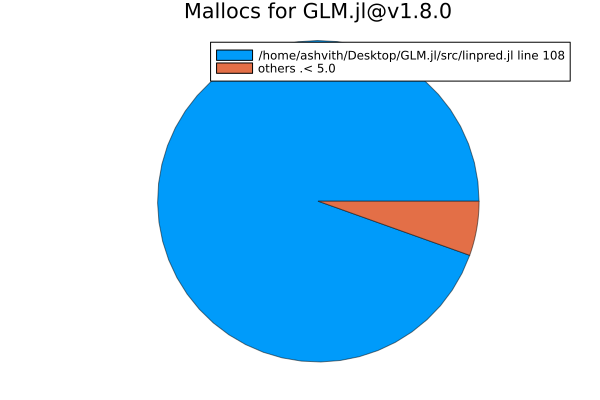

Values plotted in this chart, from the file beside it:
bytes, percentage, filenames, linenumbers
2080023344, 94.54, /home/ashvith/Desktop/GLM.jl/src/linpred…, 108
60000144, 2.73, /home/ashvith/Desktop/GLM.jl/src/glmfit.…, 51
20000048, 0.91, /home/ashvith/Desktop/GLM.jl/src/glmfit.…, 294
20000048, 0.91, /home/ashvith/Desktop/GLM.jl/src/glmfit.…, 60
20000048, 0.91, /home/ashvith/Desktop/GLM.jl/src/glmfit.…, 59
21680, 0.0, /home/ashvith/Desktop/GLM.jl/src/linpred…, 105
224, 0.0, /home/ashvith/Desktop/GLM.jl/src/glmfit.…, 473
32, 0.0, /home/ashvith/Desktop/GLM.jl/src/linpred…, 107
0, 0.0, /home/ashvith/Desktop/GLM.jl/src/linpred…, 165
0, 0.0, /home/ashvith/Desktop/GLM.jl/src/linpred…, 164
0, 0.0, /home/ashvith/Desktop/GLM.jl/src/linpred…, 163
0, 0.0, /home/ashvith/Desktop/GLM.jl/src/linpred…, 162
0, 0.0, /home/ashvith/Desktop/GLM.jl/src/linpred…, 161
0, 0.0, /home/ashvith/Desktop/GLM.jl/src/linpred…, 160
0, 0.0, /home/ashvith/Desktop/GLM.jl/src/linpred…, 156
0, 0.0, /home/ashvith/Desktop/GLM.jl/src/linpred…, 155
0, 0.0, /home/ashvith/Desktop/GLM.jl/src/linpred…, 154
0, 0.0, /home/ashvith/Desktop/GLM.jl/src/linpred…, 153
0, 0.0, /home/ashvith/Desktop/GLM.jl/src/linpred…, 152
0, 0.0, /home/ashvith/Desktop/GLM.jl/src/glmtool…, 276
0, 0.0, /home/ashvith/Desktop/GLM.jl/src/glmtool…, 274
0, 0.0, /home/ashvith/Desktop/GLM.jl/src/glmtool…, 272
0, 0.0, /home/ashvith/Desktop/GLM.jl/src/glmtool…, 271
0, 0.0, /home/ashvith/Desktop/GLM.jl/src/glmtool…, 270
0, 0.0, /home/ashvith/Desktop/GLM.jl/src/glmtool…, 269
0, 0.0, /home/ashvith/Desktop/GLM.jl/src/glmtool…, 268
0, 0.0, /home/ashvith/Desktop/GLM.jl/src/glmfit.…, 644
0, 0.0, /home/ashvith/Desktop/GLM.jl/src/glmfit.…, 642
0, 0.0, /home/ashvith/Desktop/GLM.jl/src/glmfit.…, 641
0, 0.0, /home/ashvith/Desktop/GLM.jl/src/glmfit.…, 636
0, 0.0, /home/ashvith/Desktop/GLM.jl/src/glmfit.…, 633
0, 0.0, /home/ashvith/Desktop/GLM.jl/src/glmfit.…, 632
0, 0.0, /home/ashvith/Desktop/GLM.jl/src/glmfit.…, 629
0, 0.0, /home/ashvith/Desktop/GLM.jl/src/glmfit.…, 628
0, 0.0, /home/ashvith/Desktop/GLM.jl/src/glmfit.…, 625
0, 0.0, /home/ashvith/Desktop/GLM.jl/src/glmfit.…, 620
0, 0.0, /home/ashvith/Desktop/GLM.jl/src/glmfit.…, 619
0, 0.0, /home/ashvith/Desktop/GLM.jl/src/glmfit.…, 615
0, 0.0, /home/ashvith/Desktop/GLM.jl/src/glmfit.…, 614
0, 0.0, /home/ashvith/Desktop/GLM.jl/src/glmfit.…, 612
0, 0.0, /home/ashvith/Desktop/GLM.jl/src/glmfit.…, 611
0, 0.0, /home/ashvith/Desktop/GLM.jl/src/glmfit.…, 610
0, 0.0, /home/ashvith/Desktop/GLM.jl/src/glmfit.…, 510
0, 0.0, /home/ashvith/Desktop/GLM.jl/src/glmfit.…, 348
0, 0.0, /home/ashvith/Desktop/GLM.jl/src/glmfit.…, 347
0, 0.0, /home/ashvith/Desktop/GLM.jl/src/glmfit.…, 346
0, 0.0, /home/ashvith/Desktop/GLM.jl/src/glmfit.…, 345
0, 0.0, /home/ashvith/Desktop/GLM.jl/src/glmfit.…, 343
0, 0.0, /home/ashvith/Desktop/GLM.jl/src/glmfit.…, 339
0, 0.0, /home/ashvith/Desktop/GLM.jl/src/glmfit.…, 338
0, 0.0, /home/ashvith/Desktop/GLM.jl/src/glmfit.…, 335
0, 0.0, /home/ashvith/Desktop/GLM.jl/src/glmfit.…, 334
0, 0.0, /home/ashvith/Desktop/GLM.jl/src/glmfit.…, 332
0, 0.0, /home/ashvith/Desktop/GLM.jl/src/glmfit.…, 330
0, 0.0, /home/ashvith/Desktop/GLM.jl/src/glmfit.…, 329
0, 0.0, /home/ashvith/Desktop/GLM.jl/src/glmfit.…, 327
0, 0.0, /home/ashvith/Desktop/GLM.jl/src/glmfit.…, 326
0, 0.0, /home/ashvith/Desktop/GLM.jl/src/glmfit.…, 325
0, 0.0, /home/ashvith/Desktop/GLM.jl/src/glmfit.…, 318
0, 0.0, /home/ashvith/Desktop/GLM.jl/src/glmfit.…, 316
... 43 more rows
